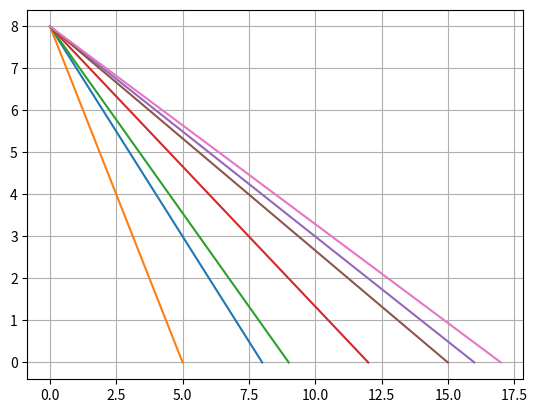

Write the Python code that produced this figure.
import matplotlib.pyplot as plt
import numpy as np

fig,ax=plt.subplots()
ax.plot([0,8],[8,0])
ax.plot([0,5],[8,0])
ax.plot([0,9],[8,0])
ax.plot([0,12],[8,0])
ax.plot([0,16],[8,0])
ax.plot([0,15],[8,0])
ax.plot([0,17],[8,0])

ax.xaxis.set_visible(True)
ax.yaxis.set_visible(True)
ax.grid(True)
plt.show()

